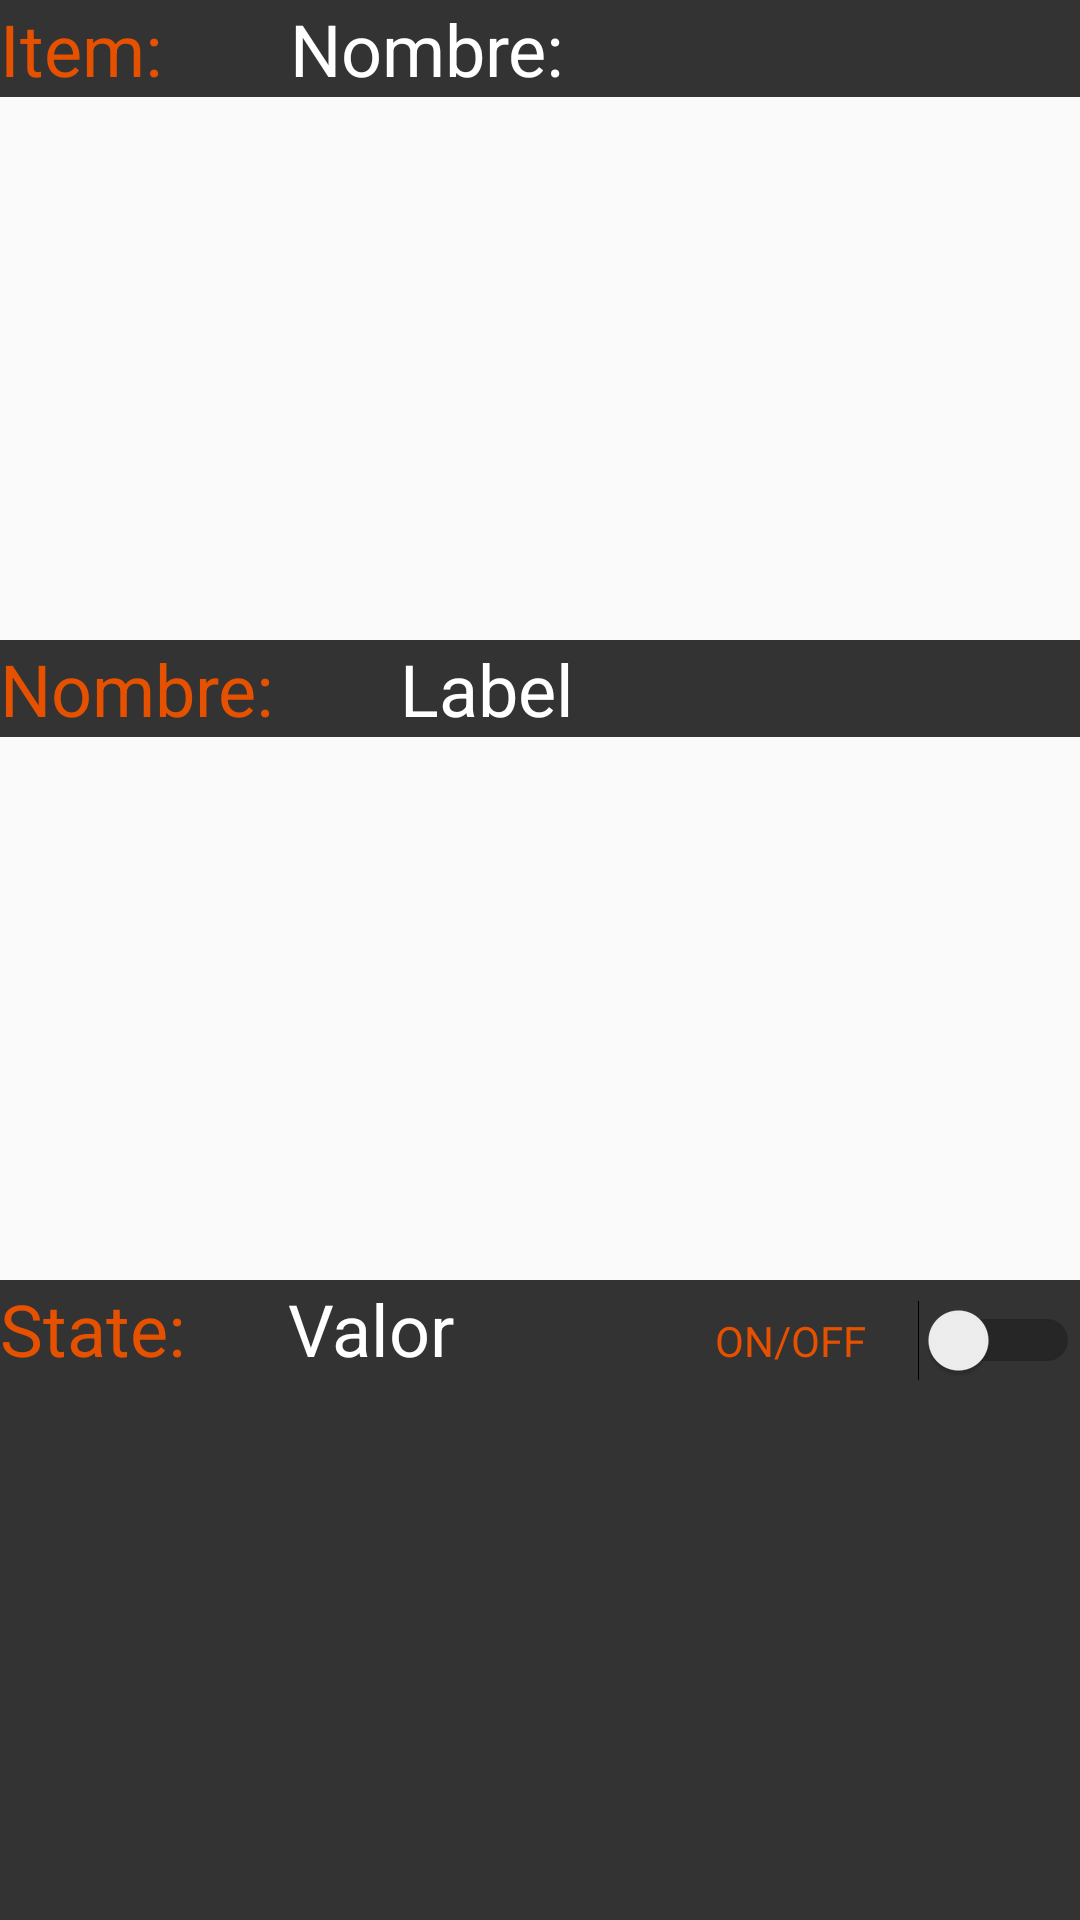

The Android layout XML behind this screen, and the referenced resources:
<!-- AndroidManifest.xml: application theme AppTheme -->
<!-- res/layout/res_item.xml -->
<?xml version="1.0" encoding="utf-8"?>
<LinearLayout xmlns:android="http://schemas.android.com/apk/res/android"
    android:layout_width="match_parent"
    android:layout_height="wrap_content"
    android:layout_weight="0"
    android:orientation="horizontal">

    <LinearLayout
        android:layout_width="match_parent"
        android:layout_height="match_parent"
        android:orientation="vertical">

        <LinearLayout
            android:layout_width="match_parent"
            android:layout_height="wrap_content"
            android:layout_weight="3"
            android:orientation="horizontal">

            <TextView
                android:id="@+id/tv1"
                android:layout_width="wrap_content"
                android:layout_height="wrap_content"
                android:layout_weight="1"
                android:background="#333333"
                android:text="Item:"
                android:textColor="#E65100"
                android:textSize="24sp" />

            <TextView
                android:id="@+id/tvName"
                android:layout_width="wrap_content"
                android:layout_height="wrap_content"
                android:layout_weight="4"
                android:background="#333333"
                android:text="Nombre:"
                android:textColor="#FFFFFF"
                android:textSize="24sp" />
        </LinearLayout>

        <LinearLayout
            android:layout_width="match_parent"
            android:layout_height="wrap_content"
            android:layout_weight="3"
            android:orientation="horizontal">

            <TextView
                android:id="@+id/tv2"
                android:layout_width="wrap_content"
                android:layout_height="wrap_content"
                android:layout_weight="1"
                android:background="#333333"
                android:text="Nombre:"
                android:textColor="#E65100"
                android:textSize="24sp" />

            <TextView
                android:id="@+id/tvLabel"
                android:layout_width="wrap_content"
                android:layout_height="wrap_content"
                android:layout_weight="4"
                android:background="#333333"
                android:text="Label"
                android:textColor="#FFFFFF"
                android:textSize="24sp" />
        </LinearLayout>

        <LinearLayout
            android:layout_width="match_parent"
            android:layout_height="wrap_content"
            android:layout_weight="3"
            android:background="#333333"
            android:orientation="horizontal">

            <TextView
                android:id="@+id/textView8"
                android:layout_width="wrap_content"
                android:layout_height="wrap_content"
                android:layout_weight="1"
                android:background="#333333"
                android:text="State:"
                android:textColor="#E65100"
                android:textSize="24sp" />

            <TextView
                android:id="@+id/tvState"
                android:layout_width="wrap_content"
                android:layout_height="wrap_content"
                android:layout_weight="2"
                android:background="#333333"
                android:text="Valor"
                android:textColor="#FFFFFF"
                android:textSize="24sp" />

            <Switch
                android:id="@+id/swButton"
                android:layout_width="wrap_content"
                android:layout_height="wrap_content"
                android:layout_weight="1"
                android:background="#333333"
                android:text="ON/OFF"
                android:textAlignment="center"
                android:textColor="#E65100" />


        </LinearLayout>
    </LinearLayout>


</LinearLayout>
<!-- resources referenced by this layout -->
<resources>
  <style name="AppTheme" parent="Theme.AppCompat.Light.DarkActionBar">
          
          <item name="colorPrimary">@color/colorPrimaryDark</item>
          <item name="colorPrimaryDark">@color/colorPrimary</item>
          <item name="colorAccent">@color/colorAccent</item>
      </style>
  <color name="colorPrimaryDark">@android:color/background_dark</color>
  <color name="colorPrimary">#008577</color>
  <color name="colorAccent">#D81B60</color>
</resources>
